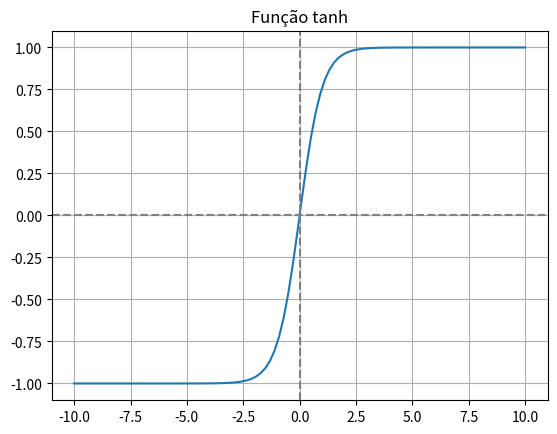
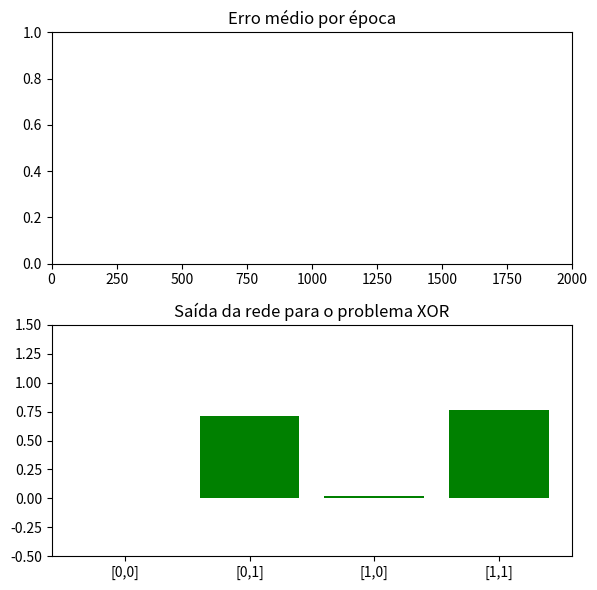

Generate these figures, in order, with matplotlib:
import numpy as np
import matplotlib.pyplot as plt

x = np.linspace(-10, 10, 100)
y = np.tanh(x)

plt.plot(x, y)
plt.title("Função tanh")
plt.grid(True)
plt.axhline(0, color='gray', linestyle='--')
plt.axvline(0, color='gray', linestyle='--')
plt.show()

import numpy as np

# Função de ativação sigmoide e sua derivada
def sigmoid(x):
    return 1 / (1 + np.exp(-x))

def sigmoid_derivada(x):
    return x * (1 - x)

# Dados de entrada e saída esperada
entrada = np.array([[0,0], [0,1], [1,0], [1,1]])
saida_esperada = np.array([[0], [1], [1], [0]])

# Inicialização de pesos aleatórios
np.random.seed(42)
pesos0 = 2 * np.random.rand(2, 4) - 1
pesos1 = 2 * np.random.rand(4, 1) - 1

# Treinamento
for i in range(10000):
    camada0 = entrada
    camada1 = sigmoid(np.dot(camada0, pesos0))
    camada2 = sigmoid(np.dot(camada1, pesos1))

    erro = saida_esperada - camada2
    if i % 1000 == 0:
        print(f"Erro na iteração {i}: {np.mean(np.abs(erro))}")

    delta2 = erro * sigmoid_derivada(camada2)
    delta1 = delta2.dot(pesos1.T) * sigmoid_derivada(camada1)

    pesos1 += camada1.T.dot(delta2)
    pesos0 += camada0.T.dot(delta1)

# Teste
print("\nSaída final após o treinamento:")
print(camada2)

import numpy as np

# Funções de ativação e suas derivadas
def tanh(x):
    return np.tanh(x)

def tanh_derivada(x):
    return 1 - x**2  # x já é tanh(x), não precisa recalcular

# Classe da Rede Neural
class RedeNeural:
    def __init__(self):
        np.random.seed(42)
        self.pesos0 = 2 * np.random.rand(2, 4) - 1  # Entrada (2) → Oculta (4)
        self.pesos1 = 2 * np.random.rand(4, 1) - 1  # Oculta (4) → Saída (1)

    def feedforward(self, entrada):
        self.camada0 = entrada
        self.camada1 = tanh(np.dot(self.camada0, self.pesos0))
        self.camada2 = tanh(np.dot(self.camada1, self.pesos1))
        return self.camada2

    def backpropagation(self, saida_esperada):
        erro = saida_esperada - self.camada2
        delta2 = erro * tanh_derivada(self.camada2)
        delta1 = delta2.dot(self.pesos1.T) * tanh_derivada(self.camada1)

        # Atualização dos pesos
        self.pesos1 += self.camada1.T.dot(delta2)
        self.pesos0 += self.camada0.T.dot(delta1)

        return np.mean(np.abs(erro))

    def treinar(self, entrada, saida_esperada, epocas=10000):
        for i in range(epocas):
            self.feedforward(entrada)
            erro = self.backpropagation(saida_esperada)
            if i % 1000 == 0:
                print(f"Erro na iteração {i}: {erro:.4f}")

# Dados de entrada e saída
entrada = np.array([[0,0], [0,1], [1,0], [1,1]])
saida_esperada = np.array([[0], [1], [1], [0]])

# Criando e treinando a rede
rede = RedeNeural()
rede.treinar(entrada, saida_esperada)

# Resultado final
saida_final = rede.feedforward(entrada)
print("\nSaída final após o treinamento:")
print(saida_final)

import numpy as np
import matplotlib.pyplot as plt
from matplotlib.animation import FuncAnimation

# Funções de ativação tanh e derivada
def tanh(x):
    return np.tanh(x)

def tanh_derivada(x):
    return 1 - x ** 2

# Dados de entrada e saída
entrada = np.array([[0,0], [0,1], [1,0], [1,1]])
saida_esperada = np.array([[0], [1], [1], [0]])

# Rede Neural simples com tanh
class RedeNeural:
    def __init__(self):
        np.random.seed(42)
        self.pesos0 = 2 * np.random.rand(2, 4) - 1
        self.pesos1 = 2 * np.random.rand(4, 1) - 1

    def feedforward(self, entrada):
        self.camada0 = entrada
        self.camada1 = tanh(np.dot(self.camada0, self.pesos0))
        self.camada2 = tanh(np.dot(self.camada1, self.pesos1))
        return self.camada2

    def backpropagation(self, saida_esperada):
        erro = saida_esperada - self.camada2
        delta2 = erro * tanh_derivada(self.camada2)
        delta1 = delta2.dot(self.pesos1.T) * tanh_derivada(self.camada1)

        self.pesos1 += self.camada1.T.dot(delta2)
        self.pesos0 += self.camada0.T.dot(delta1)

        return np.mean(np.abs(erro))

# Inicializa a rede e armazena dados para visualização
rede = RedeNeural()
epocas = 2000
erros = []
saidas = []

for epoca in range(epocas):
    saida = rede.feedforward(entrada)
    erro = rede.backpropagation(saida_esperada)
    erros.append(erro)
    saidas.append(saida.copy())

# ---------- VISUALIZAÇÃO COM ANIMAÇÃO ---------- #

fig, (ax1, ax2) = plt.subplots(2, 1, figsize=(6, 6))

# Gráfico 1: erro por época
ax1.set_title("Erro médio por época")
ax1.set_xlim(0, epocas)
ax1.set_ylim(0, 1)
erro_line, = ax1.plot([], [], color='blue')

# Gráfico 2: saída da rede para as 4 entradas
ax2.set_title("Saída da rede para o problema XOR")
ax2.set_ylim(-0.5, 1.5)
ax2.set_xticks(range(4))
ax2.set_xticklabels(['[0,0]', '[0,1]', '[1,0]', '[1,1]'])
barras = ax2.bar(range(4), [0, 0, 0, 0], color='green')

def animar(i):
    erro_line.set_data(range(i+1), erros[:i+1])
    for j, bar in enumerate(barras):
        bar.set_height(saidas[i][j][0])
    return erro_line, *barras

ani = FuncAnimation(fig, animar, frames=epocas, interval=1, blit=True, repeat=False)
plt.tight_layout()
plt.show()

import numpy as np

# Funções de ativação
def tanh(x):
    return np.tanh(x)

def tanh_derivada(x):
    return 1 - x**2  # Derivada já recebe tanh(x)

# Dados do problema XOR
entrada = np.array([
    [0, 0],
    [0, 1],
    [1, 0],
    [1, 1]
])

saida_esperada = np.array([
    [0],
    [1],
    [1],
    [0]
])

# Inicializar pesos aleatórios
np.random.seed(42)
pesos0 = 2 * np.random.rand(2, 4) - 1  # 2 entradas → 4 neurônios na camada oculta
pesos1 = 2 * np.random.rand(4, 1) - 1  # 4 neurônios → 1 saída

# Treinamento
epocas = 10000
for i in range(epocas):
    # Feedforward
    camada1 = tanh(np.dot(entrada, pesos0))
    camada2 = tanh(np.dot(camada1, pesos1))

    # Backpropagation
    erro = saida_esperada - camada2
    delta2 = erro * tanh_derivada(camada2)
    delta1 = delta2.dot(pesos1.T) * tanh_derivada(camada1)

    # Ajuste dos pesos
    pesos1 += camada1.T.dot(delta2)
    pesos0 += entrada.T.dot(delta1)

    # Exibir erro ocasionalmente
    if i % 1000 == 0:
        print(f"Época {i} - Erro médio: {np.mean(np.abs(erro)):.4f}")

# Resultado final
print("\nSaída final da rede após o treinamento:")
print(camada2.round(3))
       